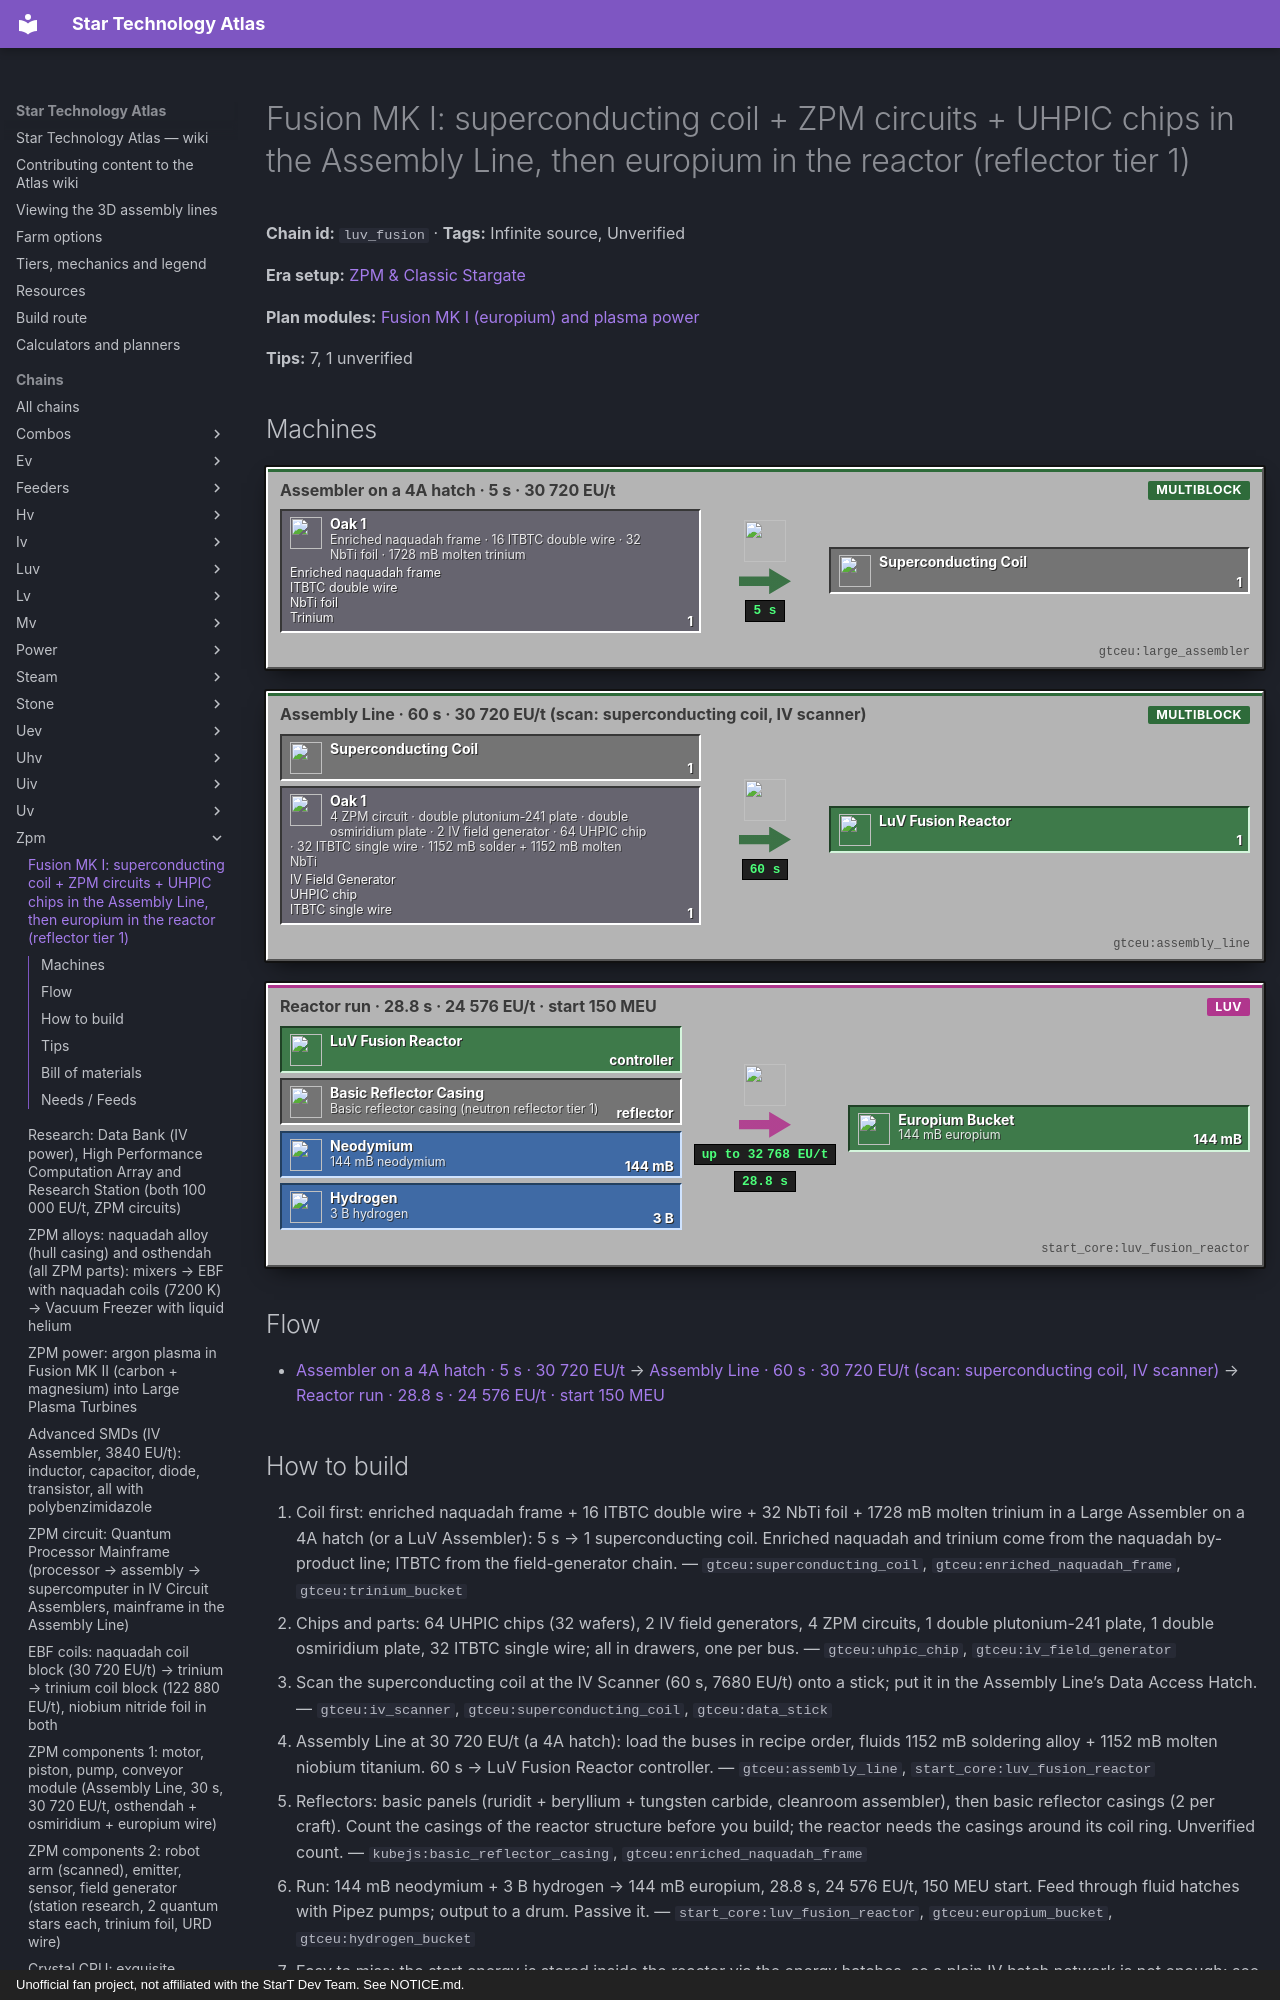

repository: BLGuyDev/StarT-Atlas · page: chains/zpm/luv_fusion/index.html · generator: mkdocs · copyright: Unofficial fan project, not affiliated with the StarT Dev Team. See NOTICE.md.

---
kind: chain
id: luv_fusion
order: 1290
data:
  t: |-
    Fusion MK I: superconducting coil + ZPM circuits + UHPIC chips in the Assembly Line, then europium in the reactor (reflector tier 1)
  inf: true
  "n":
    - - sg
      - Enriched naquadah frame · 16 ITBTC double wire · 32 NbTi foil · 1728 mB molten trinium
      - g
      - functionalstorage:oak_1
      - - [Enriched naquadah frame, "gtceu:enriched_naquadah_frame"]
        - [ITBTC double wire, "gtceu:indium_tin_barium_titanium_cuprate_double_wire"]
        - [NbTi foil, "gtceu:niobium_titanium_foil"]
        - [Trinium, "gtceu:trinium_bucket"]
    - [as, "Assembler on a 4A hatch · 5 s · 30 720 EU/t", m, "gtceu:large_assembler"]
    - [sc, Superconducting Coil, x, "gtceu:superconducting_coil"]
    - - fg
      - |-
        4 ZPM circuit · double plutonium-241 plate · double osmiridium plate · 2 IV field generator · 64 UHPIC chip · 32 ITBTC single wire · 1152 mB solder + 1152 mB molten NbTi
      - g
      - functionalstorage:oak_1
      - - [IV Field Generator, "gtceu:iv_field_generator"]
        - [UHPIC chip, "gtceu:uhpic_chip"]
        - [ITBTC single wire, "gtceu:indium_tin_barium_titanium_cuprate_single_wire"]
    - [al, "Assembly Line · 60 s · 30 720 EU/t (scan: superconducting coil, IV scanner)", m, "gtceu:assembly_line"]
    - [fr, LuV Fusion Reactor, o, "start_core:luv_fusion_reactor"]
    - [rf, "Basic reflector casing (neutron reflector tier 1)", i, "kubejs:basic_reflector_casing"]
    - [nd, "144 mB neodymium", f, "gtceu:neodymium_bucket"]
    - [hy, "3 B hydrogen", f, "gtceu:hydrogen_bucket"]
    - [fm, "Reactor run · 28.8 s · 24 576 EU/t · start 150 MEU", m, "start_core:luv_fusion_reactor"]
    - [eu, "144 mB europium", o, "gtceu:europium_bucket"]
  e:
    - [sg, as, "1"]
    - [as, sc, "1 / 5 s"]
    - [sc, al, "1"]
    - [fg, al, "1"]
    - [al, fr, "1 / 60 s"]
    - [fr, fm, controller]
    - [rf, fm, reflector]
    - [nd, fm, "144 mB"]
    - [hy, fm, "3 B"]
    - [fm, eu, "144 mB / 28.8 s"]
  tips:
    - |-
      Naming: "LuV" in start_core:luv_fusion_reactor = Fusion MK I, assembled with LuV-voltage power, but ZPM-gated by its 4 ZPM circuits. MK II (zpm_fusion_reactor) needs Research Station research of the MK I (CWU 16), MK III (uv_fusion_reactor) research of MK II (CWU 96). Pack recipes (kjs systems/fusion/start_fusion_machines.js; the vanilla ones are removed): superconducting coil (LuV row) = 1 enriched naquadah frame + 16 indium tin barium titanium cuprate double wire + 32 niobium titanium foil + 1728 mB molten trinium, assembler, 100 ticks at VA[IV] x 4 = 30 720 EU/t. LuV Fusion Reactor = 1 superconducting coil + 4 ZPM circuits + 1 double plutonium-241 plate + 1 double osmiridium plate + 2 IV field generators + 64 UHPIC chips + 32 ITBTC single wire, 1152 mB soldering alloy + 1152 mB molten niobium titanium, Assembly Line 1200 ticks at 30 720 EU/t, scanner research of the superconducting coil (1200 ticks, 7680 EU/t). So MK I needs only a scanner, no Research Station (which is why fusion1 sits before research in the plan); the Research Station is first needed for MK II.
    - |-
      Europium recipe (kjs fusion_scaling.js): 144 mB neodymium + 3000 mB hydrogen → 144 mB europium, 24 576 EU/t, 28.8 s, reflector tier 1, start energy 150 MEU. The machine type is the reflector fusion reactor: it needs the Basic Reflector Casing blocks. Quest: europium is the only thing you really use MK I for, so passive it. This is the only europium source before Abydos (the xenotime rare earth process, EBF 7500 K): there is no vein, sieve or earlier recipe. MK II then asks for 2 double europium plates.
    - |-
      Basic neutron reflector (panel): 1 ruridit plate + 2 double beryllium plates + 1 double tungsten carbide plate + 2304 mB molten tin alloy, assembler in the cleanroom, 1000 ticks at VHA[EV]. Basic reflector casing (2 per craft): 2 enriched naquadah frames + 1 IV field generator + 6 basic panels + 4 niobium nitride single cables + 288 mB polybenzimidazole + 6 trinium foil, 400 ticks at 7680 EU/t, cleanroom. So reflectors, the coil and the reactor all need ENRICHED NAQUADAH and TRINIUM: the naquadah by-product line (Large Chemical Reactor at 30 720 EU/t) comes before fusion.
    - |-
      UHPIC chips: HPIC wafer + 8 indium gallium phosphide dust + 576 mB molten naquadah, LuV chemical reactor in the cleanroom, 1200 ticks at 30 720 EU/t; then a LuV cutter, 900 ticks, 2 chips per wafer (CircuitRecipes). 64 chips = 32 UHPIC wafers = 32 HPIC wafers (iv_hatches chain: MPIC wafer + indium gallium phosphide + vanadium gallium) = 32 phosphorus wafers (one boule). A LuV Chemical Reactor and LuV Cutter are LuV hull + LuV parts machines: this is where the LuV component lines pay off.
    - |-
      ZPM circuits (4): the quantum processor mainframe is the first ZPM circuit; the quest places the LuV fusion reactor after the UHPIC and superconducting coil quests but its recipe wants 4 ZPM circuits, so the quantum line (quantum computer needs the IV Circuit Assembler) must be done. Quantum processor line: see the luv_circuits tips.
    - |-
      Sub-steps people skip: (1) the reactor controller is not enough: the reflector casings are separate crafts (and the superconducting coil blocks go into the fusion coil); (2) start energy 150 MEU needs a big buffer: a Power Substation or lots of batteries; (3) the plutonium-241 double plate: Unverified source; (4) keep UHPIC chips in a drawer with Keep Exact 64; (5) hydrogen 3 B per run: a pipe with a pump cover.
    - |-
      Unverified: the LuV reactor multiblock layout (not in the extracted multis), plutonium-241 source, neodymium route (neodymium is already needed for the IV motors), and the casing count of the reactor.
  b:
    - ["start_core:luv_fusion_reactor", 1]
    - ["gtceu:assembly_line", 1]
    - ["gtceu:large_assembler", 1]
    - ["gtceu:iv_scanner", 1]
    - ["kubejs:basic_reflector_casing", 16]
    - ["functionalstorage:oak_1", 18]
    - ["modularrouters:modular_router", 10]
    - ["gtceu:lv_robot_arm", 10]
    - ["gtceu:item_filter", 10]
    - ["pipez:item_pipe", 16]
    - ["pipez:fluid_pipe", 6]
    - ["gtceu:steel_drum", 4]
  how:
    - i: ["gtceu:superconducting_coil", "gtceu:enriched_naquadah_frame", "gtceu:trinium_bucket"]
      t: |-
        Coil first: enriched naquadah frame + 16 ITBTC double wire + 32 NbTi foil + 1728 mB molten trinium in a Large Assembler on a 4A hatch (or a LuV Assembler): 5 s → 1 superconducting coil. Enriched naquadah and trinium come from the naquadah by-product line; ITBTC from the field-generator chain.
    - i: ["gtceu:uhpic_chip", "gtceu:iv_field_generator"]
      t: |-
        Chips and parts: 64 UHPIC chips (32 wafers), 2 IV field generators, 4 ZPM circuits, 1 double plutonium-241 plate, 1 double osmiridium plate, 32 ITBTC single wire; all in drawers, one per bus.
    - i: ["gtceu:iv_scanner", "gtceu:superconducting_coil", "gtceu:data_stick"]
      t: Scan the superconducting coil at the IV Scanner (60 s, 7680 EU/t) onto a stick; put it in the Assembly Line’s Data Access Hatch.
    - i: ["gtceu:assembly_line", "start_core:luv_fusion_reactor"]
      t: |-
        Assembly Line at 30 720 EU/t (a 4A hatch): load the buses in recipe order, fluids 1152 mB soldering alloy + 1152 mB molten niobium titanium. 60 s → LuV Fusion Reactor controller.
    - i: ["kubejs:basic_reflector_casing", "gtceu:enriched_naquadah_frame"]
      t: |-
        Reflectors: basic panels (ruridit + beryllium + tungsten carbide, cleanroom assembler), then basic reflector casings (2 per craft). Count the casings of the reactor structure before you build; the reactor needs the casings around its coil ring. Unverified count.
    - i: ["start_core:luv_fusion_reactor", "gtceu:europium_bucket", "gtceu:hydrogen_bucket"]
      t: |-
        Run: 144 mB neodymium + 3 B hydrogen → 144 mB europium, 28.8 s, 24 576 EU/t, 150 MEU start. Feed through fluid hatches with Pipez pumps; output to a drum. Passive it.
    - i: ["gtceu:power_substati
